The GitHub repository BHISHMA108/Smart-Vision-Flipkart-Grid-6.0-Project contains a labelled image folder "Dataset" with 5 categories: fully ripe, overripe, perished, semi ripe, unripe. Examples follow, each with its label.

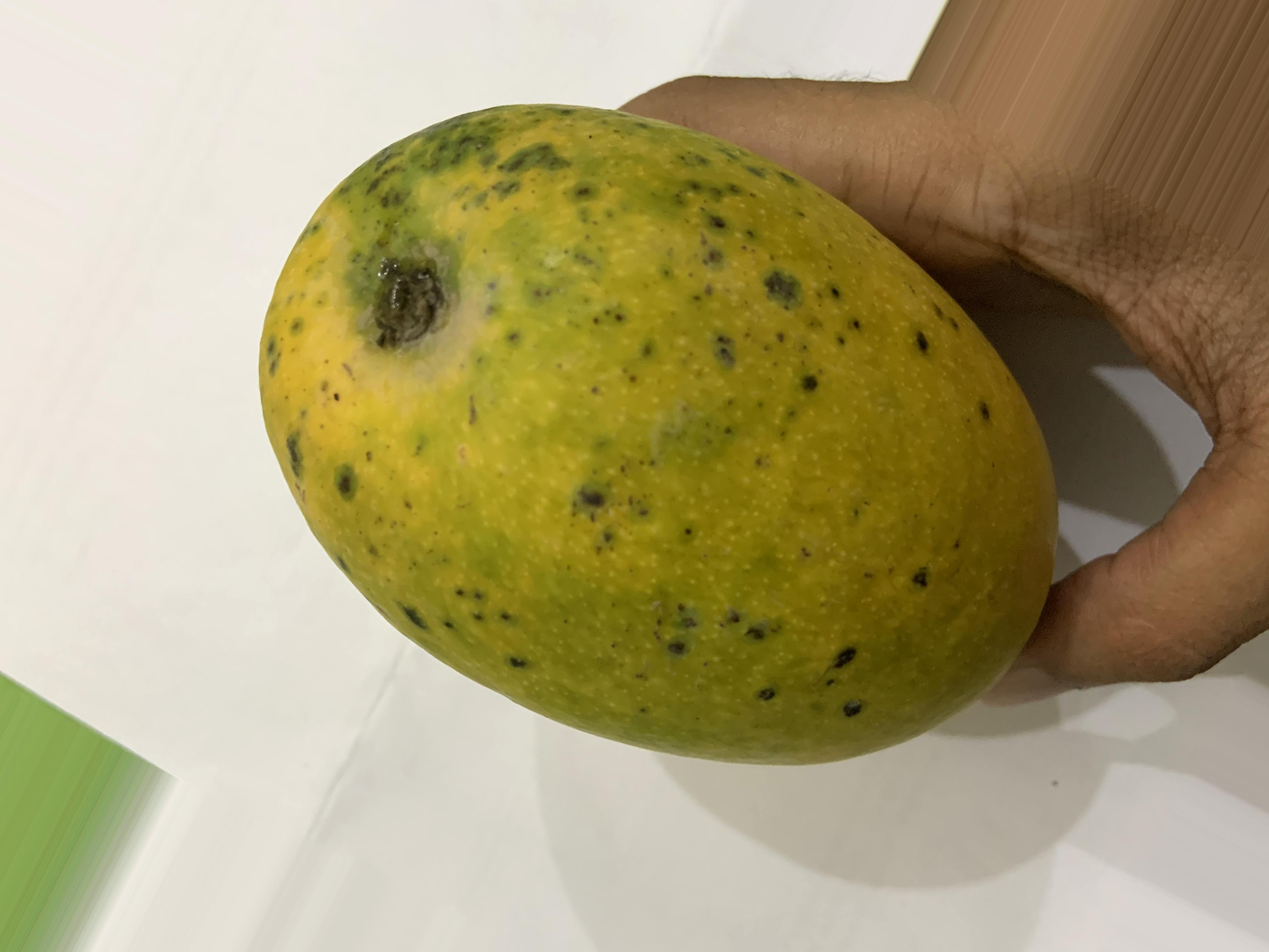
Label: overripe

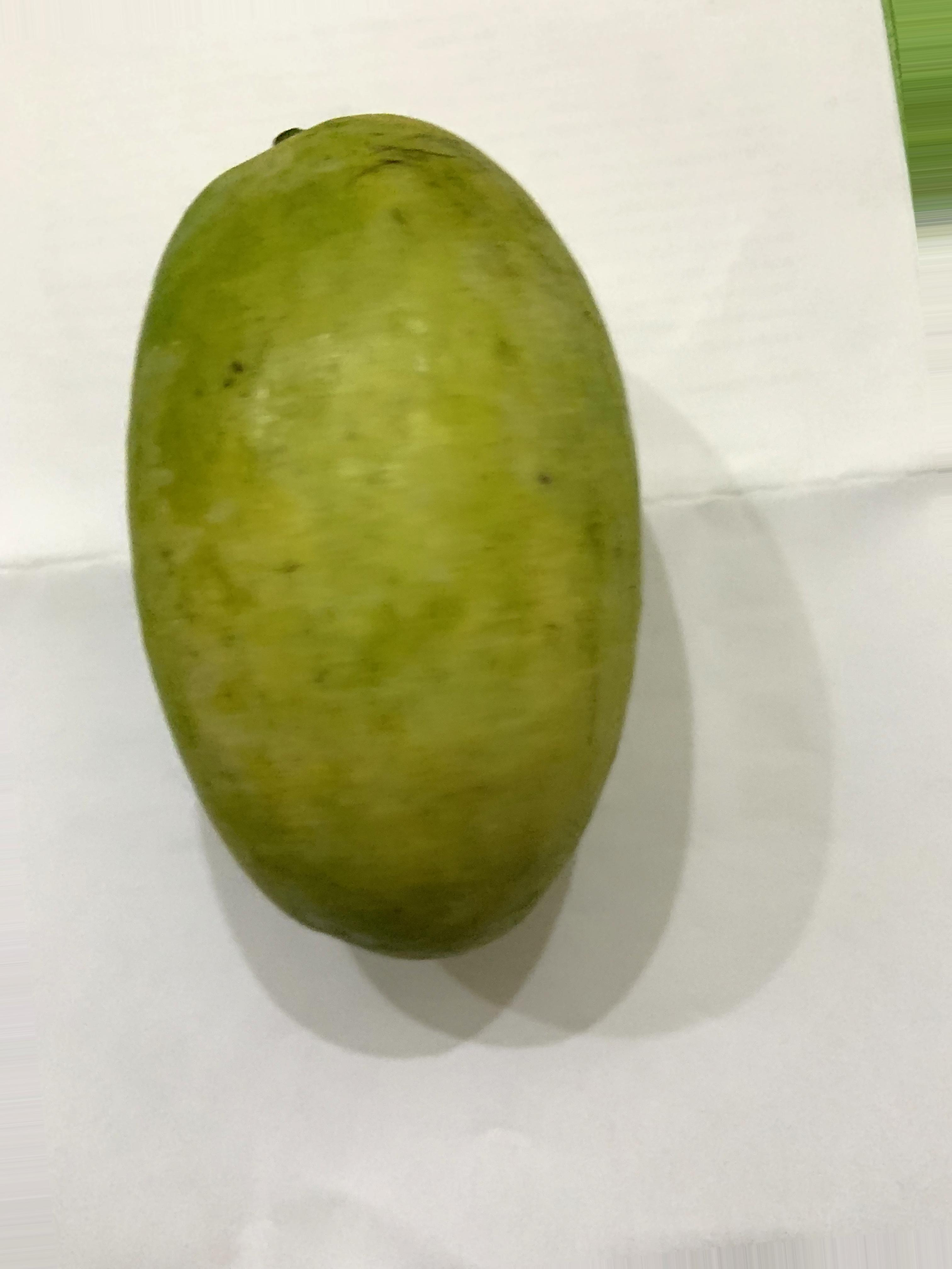
Label: semi ripe

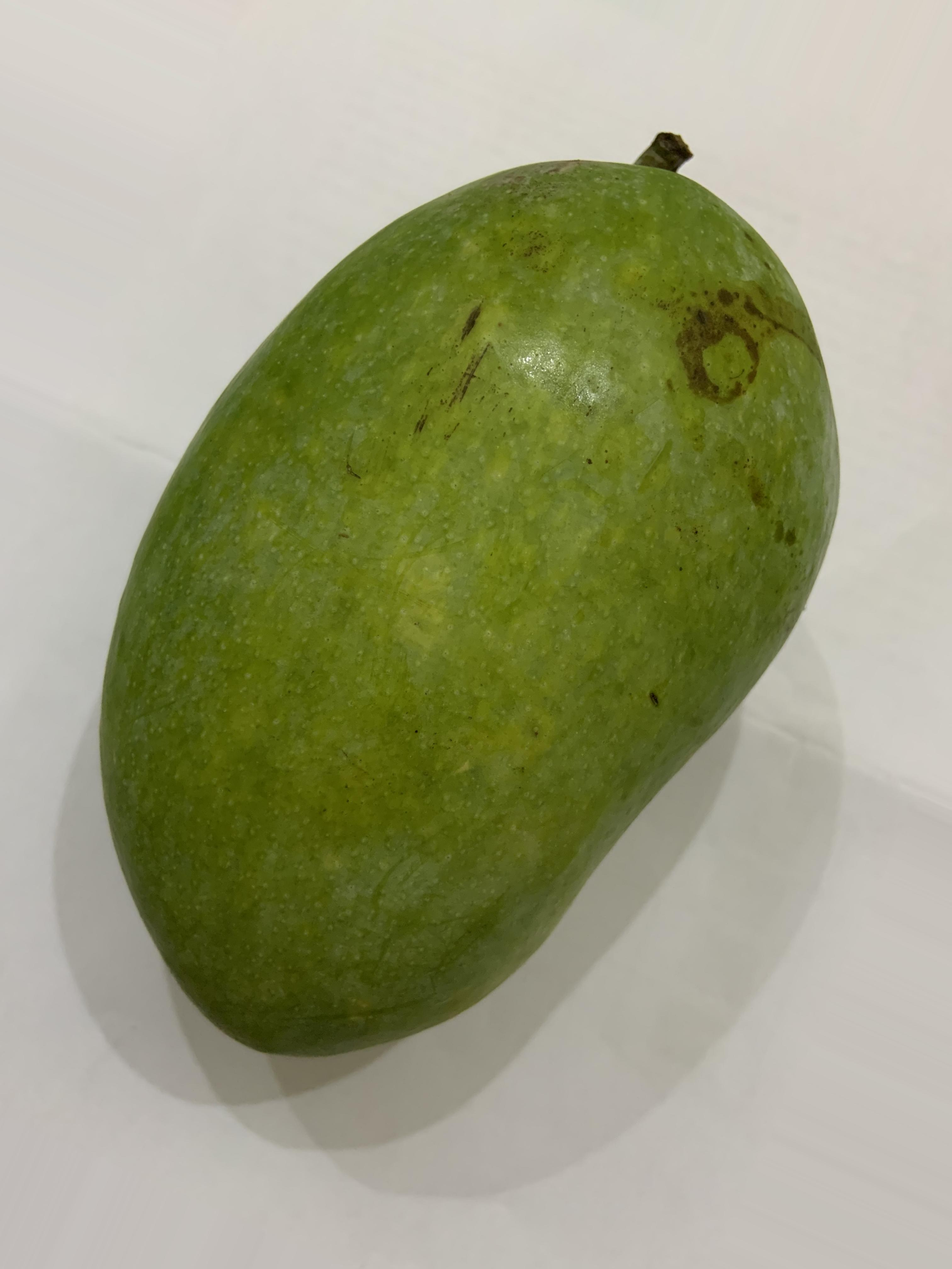
Label: unripe

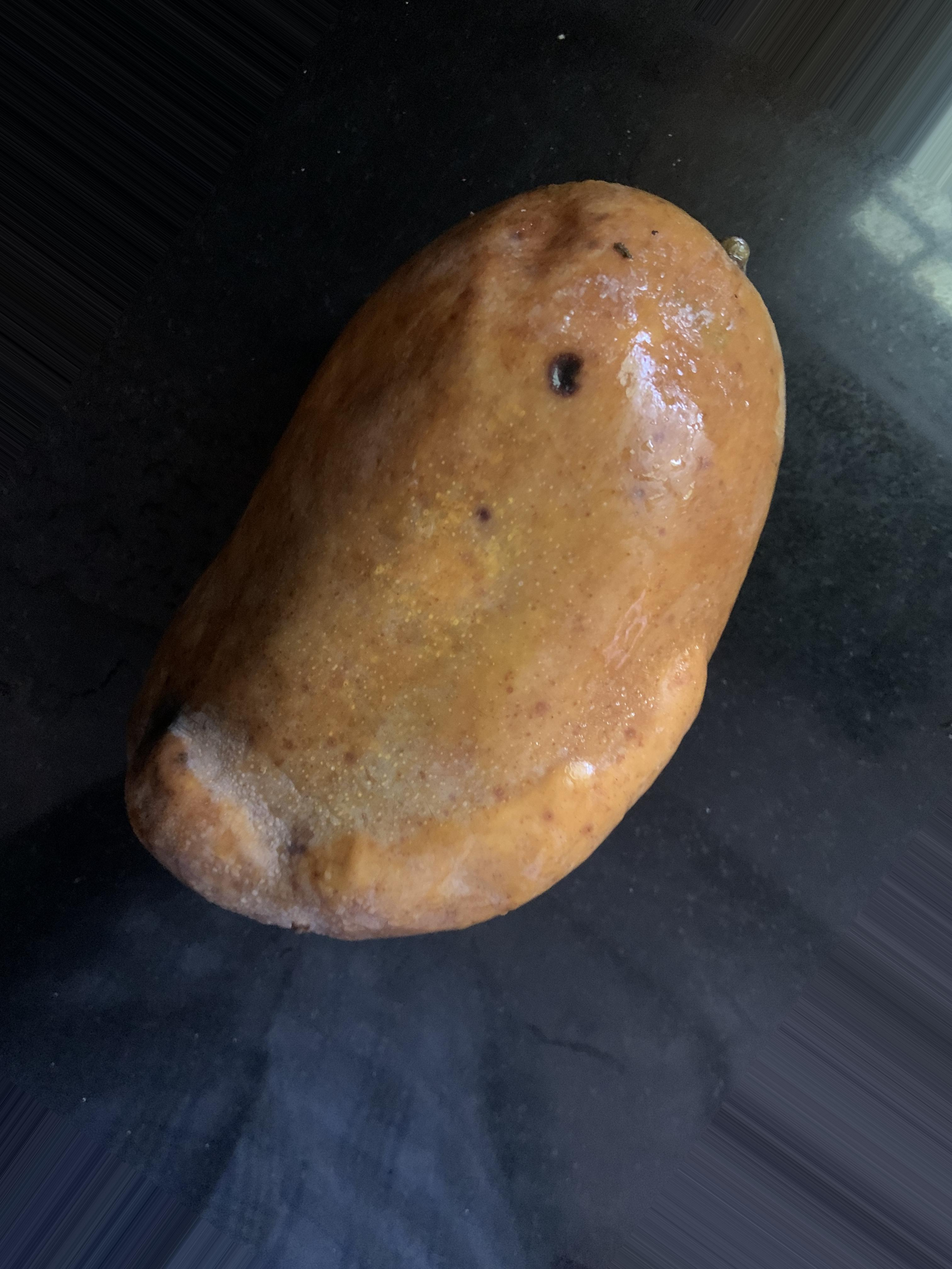
Label: perished

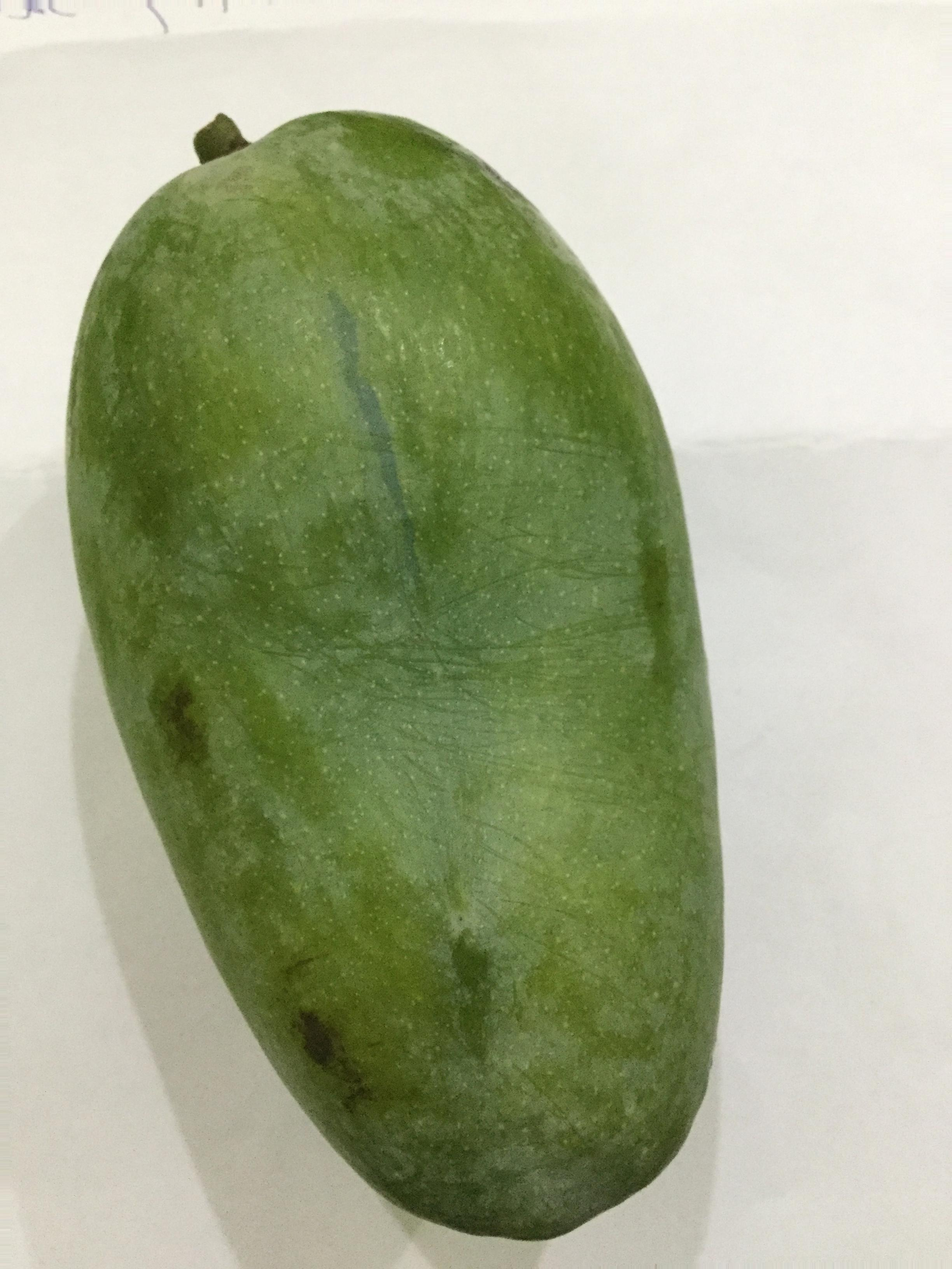
Label: unripe

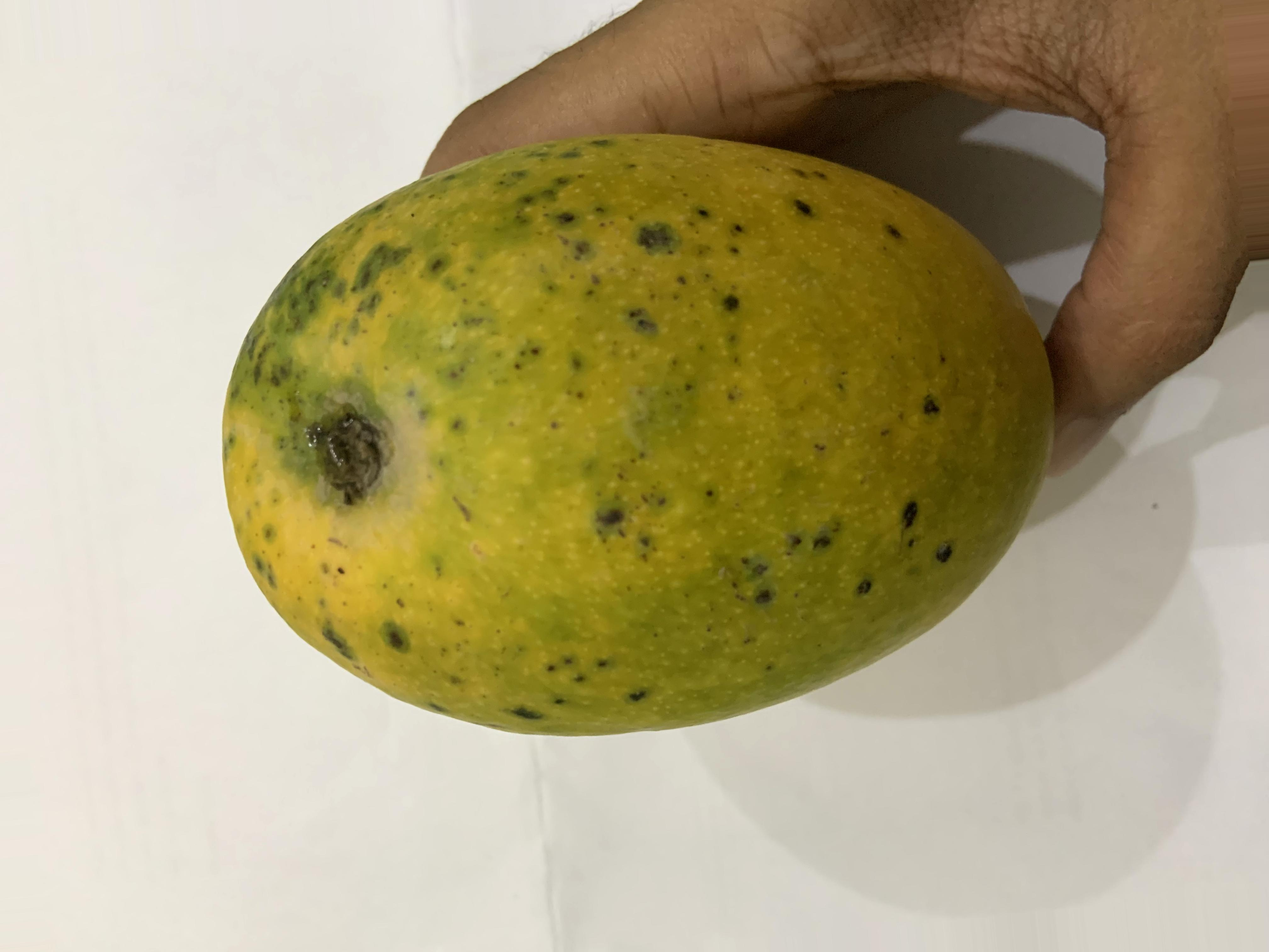
Label: fully ripe
